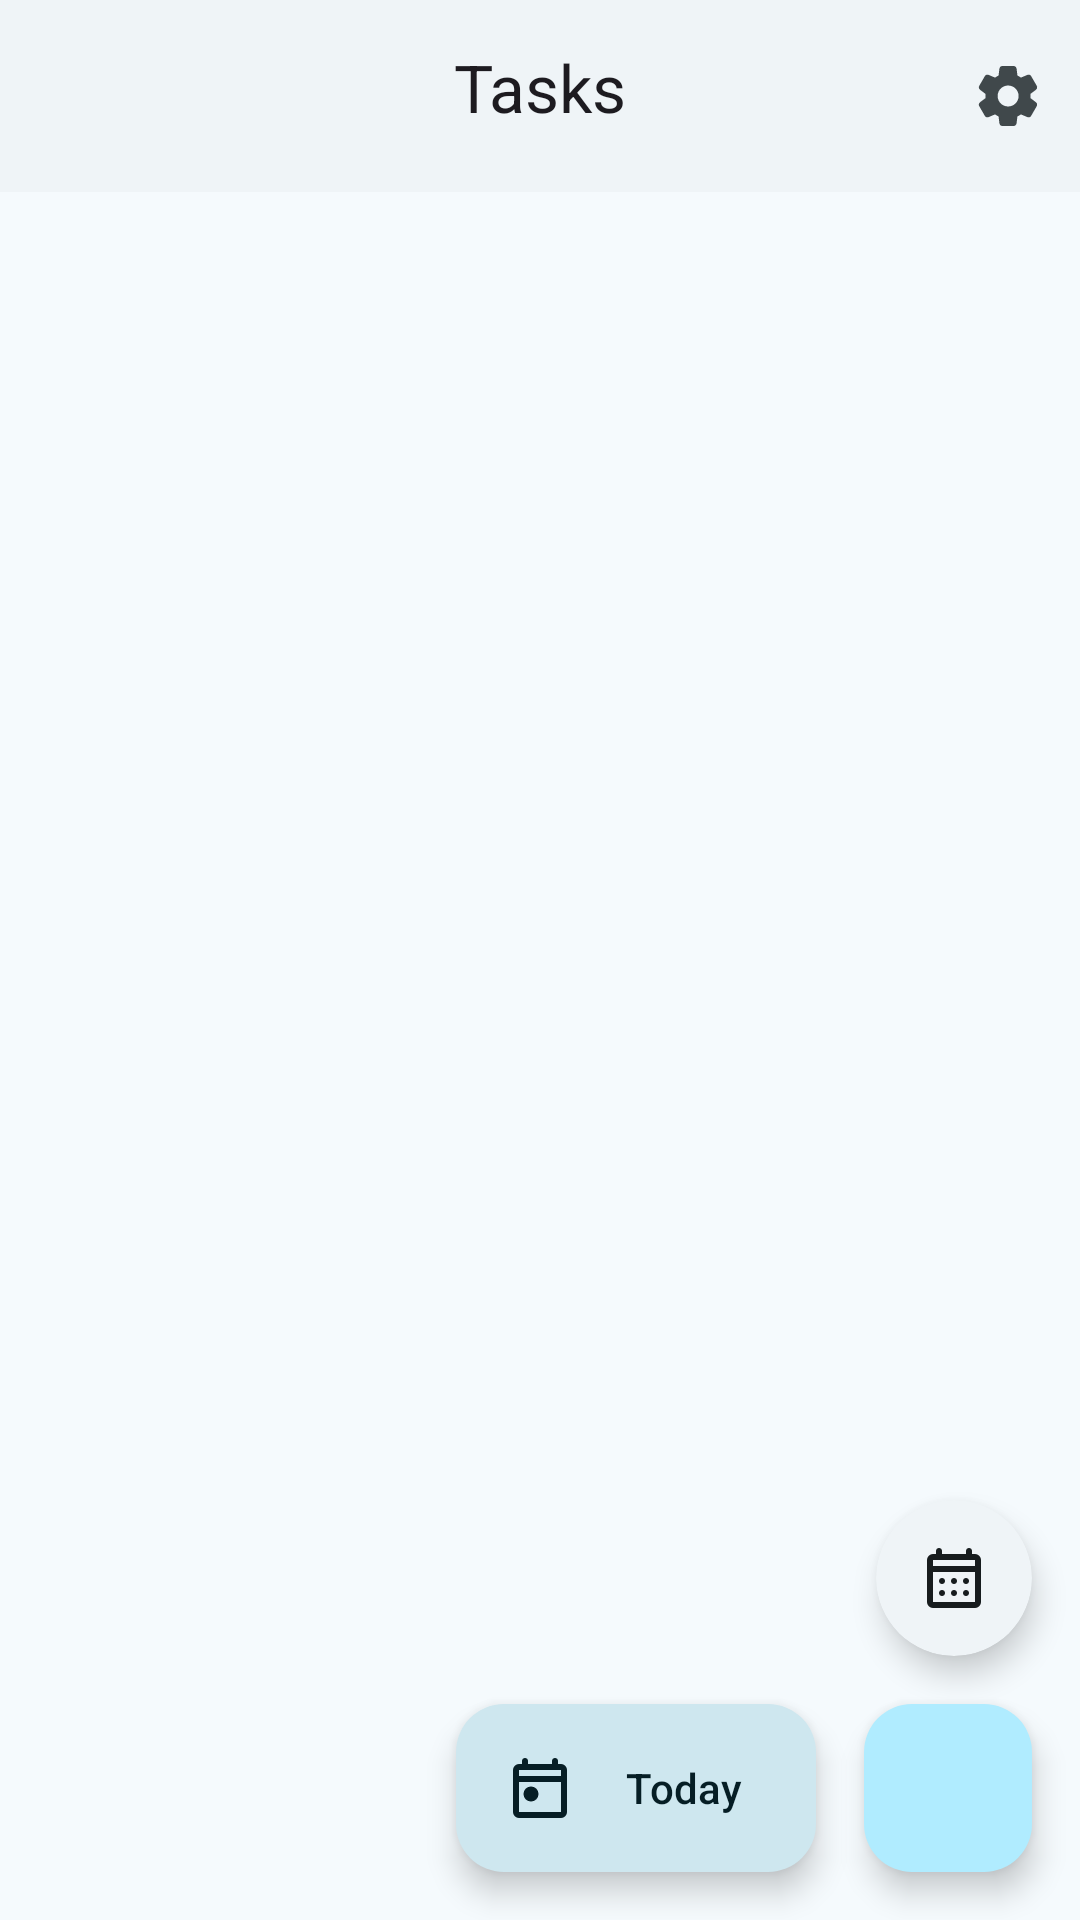

Produce the Android XML layout that renders to this screen, including the resource entries it uses.
<!-- AndroidManifest.xml: application theme Theme.TaskApp -->
<!-- res/layout/fragment_tasks.xml -->
<?xml version="1.0" encoding="utf-8"?>
<androidx.constraintlayout.widget.ConstraintLayout xmlns:android="http://schemas.android.com/apk/res/android"
    xmlns:app="http://schemas.android.com/apk/res-auto"
    xmlns:tools="http://schemas.android.com/tools"
    android:layout_width="match_parent"
    android:layout_height="match_parent"
    tools:context=".ui.tasksFragment.TasksFragment">

    <com.google.android.material.appbar.MaterialToolbar
        android:id="@+id/tbTasks"
        style="@style/BaseToolBarStyle.Centered"
        android:layout_width="0dp"
        android:layout_height="wrap_content"
        app:layout_constraintEnd_toEndOf="parent"
        app:layout_constraintStart_toStartOf="parent"
        app:layout_constraintTop_toTopOf="parent"
        app:menu="@menu/toolbar_task_menu"
        app:title="@string/nav_title_tasks" />

    <androidx.recyclerview.widget.RecyclerView
        android:id="@+id/rvTasks"
        android:layout_width="0dp"
        android:layout_height="0dp"
        app:layout_constraintBottom_toBottomOf="parent"
        app:layout_constraintEnd_toEndOf="parent"
        app:layout_constraintStart_toStartOf="parent"
        app:layout_constraintTop_toBottomOf="@id/tbTasks"
        tools:listitem="@layout/item_task_main" />

    <com.google.android.material.floatingactionbutton.FloatingActionButton
        android:id="@+id/fabAddTask"
        android:layout_width="wrap_content"
        android:layout_height="wrap_content"
        android:layout_marginEnd="16dp"
        android:layout_marginBottom="16dp"
        android:contentDescription="@string/cd_add"
        android:src="@drawable/ic_fab_add"
        app:layout_constraintBottom_toBottomOf="parent"
        app:layout_constraintEnd_toEndOf="parent" />

    <com.google.android.material.floatingactionbutton.ExtendedFloatingActionButton
        android:id="@+id/fabToToday"
        style="@style/Widget.Material3.ExtendedFloatingActionButton.Icon.Secondary"
        android:layout_width="wrap_content"
        android:layout_height="wrap_content"
        android:layout_marginEnd="16dp"
        android:text="@string/fab_today"
        app:icon="@drawable/ic_fab_today"
        app:layout_constraintBottom_toBottomOf="@+id/fabAddTask"
        app:layout_constraintEnd_toStartOf="@+id/fabAddTask" />

    <androidx.constraintlayout.motion.widget.MotionLayout
        android:id="@+id/mlCalendarMotion"
        android:layout_width="0dp"
        android:layout_height="0dp"
        android:clipToPadding="false"
        android:padding="16dp"
        app:layoutDescription="@xml/fragment_tasks_scene"
        app:layout_constraintBottom_toTopOf="@id/fabAddTask"
        app:layout_constraintEnd_toEndOf="parent"
        app:layout_constraintStart_toStartOf="parent"
        app:layout_constraintTop_toBottomOf="@id/tbTasks">

        <com.google.android.material.card.MaterialCardView
            android:id="@+id/calendarCard"
            style="@style/BaseCardViewStyle.Elevated"
            app:cardBackgroundColor="?attr/colorSurfaceContainerLow"
            android:layout_width="52dp"
            android:layout_height="52dp"
            app:layout_constraintBottom_toBottomOf="parent"
            app:layout_constraintEnd_toEndOf="parent" />

        <CalendarView
            android:id="@+id/cvCalendar"
            android:layout_width="0dp"
            android:layout_height="wrap_content"
            android:layout_marginBottom="12dp"
            android:elevation="8dp"
            android:visibility="visible"
            app:layout_constraintBottom_toTopOf="@id/calendarCard"
            app:layout_constraintEnd_toEndOf="parent"
            app:layout_constraintStart_toStartOf="parent"
            app:layout_constraintTop_toTopOf="parent" />

        <ImageView
            android:id="@+id/ivIconOpenCalendar"
            android:layout_width="52dp"
            android:layout_height="52dp"
            android:contentDescription="@string/cd_calendar"
            android:elevation="8dp"
            android:padding="14dp"
            android:src="@drawable/ic_fab_select_date"
            android:visibility="visible"
            app:layout_constraintBottom_toBottomOf="@id/calendarCard"
            app:layout_constraintEnd_toEndOf="@id/calendarCard" />

        <ImageView
            android:id="@+id/ivIconCloseCalendar"
            android:layout_width="68dp"
            android:layout_height="68dp"
            android:contentDescription="@string/cd_close"
            android:elevation="8dp"
            android:padding="24dp"
            android:src="@drawable/ic_close"
            android:visibility="gone"
            app:layout_constraintBottom_toTopOf="@id/cvCalendar"
            app:layout_constraintStart_toStartOf="@id/cvCalendar" />

    </androidx.constraintlayout.motion.widget.MotionLayout>

</androidx.constraintlayout.widget.ConstraintLayout>
<!-- res/layout/item_task_main.xml (included above) -->
<?xml version="1.0" encoding="utf-8"?>
<LinearLayout xmlns:android="http://schemas.android.com/apk/res/android"
    xmlns:app="http://schemas.android.com/apk/res-auto"
    xmlns:tools="http://schemas.android.com/tools"
    android:layout_width="match_parent"
    android:layout_height="wrap_content"
    android:background="@drawable/shape_surface_low_container"
    android:orientation="vertical">

    <com.google.android.material.card.MaterialCardView
        android:id="@+id/cvDateBackground"
        style="@style/BaseCardViewStyle.Filled"
        android:layout_width="match_parent"
        android:layout_height="wrap_content"
        app:cardBackgroundColor="?attr/colorSurfaceContainerHigh">

        <LinearLayout
            android:id="@+id/llDates"
            android:layout_width="wrap_content"
            android:layout_height="wrap_content"
            android:layout_gravity="center_vertical"
            android:layout_marginStart="24dp"
            android:layout_marginTop="16dp"
            android:layout_marginBottom="20dp"
            android:orientation="vertical">

            <TextView
                android:id="@+id/tvDateDay"
                style="@style/BaseTextStyle"
                android:layout_width="wrap_content"
                android:layout_height="wrap_content"
                android:textColor="?attr/colorOnSurface"
                android:textSize="32sp"
                tools:text="31" />

            <TextView
                android:id="@+id/tvDayOfWeek"
                style="@style/BaseTextStyle"
                android:layout_width="wrap_content"
                android:layout_height="wrap_content"
                android:textColor="?attr/colorOnSurface"
                android:textSize="16sp"
                tools:text="Сентября" />

        </LinearLayout>

    </com.google.android.material.card.MaterialCardView>

    <androidx.recyclerview.widget.RecyclerView
        android:id="@+id/rvTasksList"
        android:layout_width="match_parent"
        android:layout_height="wrap_content"
        android:isScrollContainer="false"
        android:nestedScrollingEnabled="false"
        android:overScrollMode="never"
        tools:listitem="@layout/item_task_group" />

</LinearLayout>
<!-- res/layout/item_task_group.xml (included above) -->
<?xml version="1.0" encoding="utf-8"?>
<LinearLayout xmlns:android="http://schemas.android.com/apk/res/android"
    xmlns:tools="http://schemas.android.com/tools"
    android:layout_width="match_parent"
    android:layout_height="wrap_content"
    android:orientation="horizontal">

    <TextView
        android:id="@+id/tvTime"
        style="@style/BaseTextStyle"
        android:layout_width="wrap_content"
        android:layout_height="wrap_content"
        android:layout_marginHorizontal="24dp"
        android:layout_marginTop="16dp"
        android:textSize="18sp"
        tools:text="19:00" />

    <androidx.recyclerview.widget.RecyclerView
        android:id="@+id/rvTasks"
        android:layout_width="match_parent"
        android:layout_height="wrap_content"
        android:isScrollContainer="false"
        android:nestedScrollingEnabled="false"
        android:overScrollMode="never"
        tools:itemCount="2"
        tools:listitem="@layout/item_task" />

</LinearLayout>
<!-- res/layout/item_task.xml (included above) -->
<?xml version="1.0" encoding="utf-8"?>
<com.google.android.material.card.MaterialCardView xmlns:android="http://schemas.android.com/apk/res/android"
    xmlns:tools="http://schemas.android.com/tools"
    android:id="@+id/cvTaskCard"
    style="@style/BaseCardViewStyle.Filled"
    android:layout_width="match_parent"
    android:layout_height="wrap_content"
    android:clickable="true">

    <LinearLayout
        android:layout_width="match_parent"
        android:layout_height="match_parent"
        android:layout_marginHorizontal="24dp"
        android:layout_marginVertical="16dp"
        android:gravity="center_vertical"
        android:orientation="vertical">

        <TextView
            android:id="@+id/tvTagName"
            style="@style/BaseTextStyle.regular"
            android:layout_width="match_parent"
            android:layout_height="wrap_content"
            android:textSize="12sp"
            tools:text="Учеба" />

        <TextView
            android:id="@+id/tvTaskName"
            style="@style/BaseTextStyle"
            android:layout_width="match_parent"
            android:layout_height="wrap_content"
            tools:text="Какое то дело " />

    </LinearLayout>

</com.google.android.material.card.MaterialCardView>
<!-- resources referenced by this layout -->
<resources>
  <string name="cd_add">Add task</string>
  <string name="cd_calendar">Calendar</string>
  <string name="cd_close">Close</string>
  <string name="fab_today">Today</string>
  <string name="nav_title_tasks">Tasks</string>
  <style name="BaseCardViewStyle.Filled" parent="Widget.Material3.CardView.Filled">
          <item name="cardCornerRadius">@dimen/app_base_corner_radius</item>
          <item name="cardElevation">0dp</item>
          <item name="cardBackgroundColor">?attr/colorSurfaceContainer</item>
      </style>
  <style name="BaseTextStyle">
          <item name="fontFamily">@font/app_medium</item>
          <item name="android:textColor">?attr/colorOnSurface</item>
      </style>
  <style name="BaseTextStyle.regular">
          <item name="fontFamily">@font/app_regular</item>
      </style>
  <style name="BaseToolBarStyle.Centered">
          <item name="titleCentered">true</item>
      </style>
  <style name="Theme.TaskApp" parent="Base.Theme.TaskApp" />
  <dimen name="app_base_corner_radius">32dp</dimen>
  <style name="ThemeOverlay.App.BottomSheetDialog" parent="ThemeOverlay.Material3.BottomSheetDialog">
          <item name="bottomSheetStyle">@style/ModalBottomSheetDialog</item>
      </style>
  <color name="md_theme_primary">#00687C</color>
  <color name="md_theme_onPrimary">#FFFFFF</color>
  <color name="md_theme_primaryContainer">#B0ECFF</color>
  <color name="md_theme_onPrimaryContainer">#001F27</color>
  <color name="md_theme_secondary">#4B6269</color>
  <color name="md_theme_onSecondary">#FFFFFF</color>
  <color name="md_theme_secondaryContainer">#CEE7EF</color>
  <color name="md_theme_onSecondaryContainer">#061E25</color>
  <color name="md_theme_tertiary">#585C7E</color>
  <color name="md_theme_onTertiary">#FFFFFF</color>
  <color name="md_theme_tertiaryContainer">#DEE0FF</color>
  <color name="md_theme_onTertiaryContainer">#141937</color>
  <color name="md_theme_error">#BA1A1A</color>
  <color name="md_theme_onError">#FFFFFF</color>
  <color name="md_theme_errorContainer">#FFDAD6</color>
  <color name="md_theme_onErrorContainer">#410002</color>
  <color name="md_theme_background">#F5FAFD</color>
  <color name="md_theme_onBackground">#171C1E</color>
  <color name="md_theme_surface">#F5FAFD</color>
  <color name="md_theme_onSurface">#171C1E</color>
  <color name="md_theme_surfaceVariant">#DBE4E7</color>
  <color name="md_theme_onSurfaceVariant">#40484B</color>
  <color name="md_theme_outline">#70787C</color>
  <color name="md_theme_outlineVariant">#BFC8CB</color>
  <color name="md_theme_inverseSurface">#2C3133</color>
  <color name="md_theme_inverseOnSurface">#ECF1F4</color>
  <color name="md_theme_inversePrimary">#85D1E8</color>
  <color name="md_theme_primaryFixed">#B0ECFF</color>
  <color name="md_theme_onPrimaryFixed">#001F27</color>
  <color name="md_theme_primaryFixedDim">#85D1E8</color>
  <color name="md_theme_onPrimaryFixedVariant">#004E5E</color>
  <color name="md_theme_secondaryFixed">#CEE7EF</color>
  <color name="md_theme_onSecondaryFixed">#061E25</color>
  <color name="md_theme_secondaryFixedDim">#B2CBD3</color>
  <color name="md_theme_onSecondaryFixedVariant">#344A51</color>
  <color name="md_theme_tertiaryFixed">#DEE0FF</color>
  <color name="md_theme_onTertiaryFixed">#141937</color>
  <color name="md_theme_tertiaryFixedDim">#C0C4EB</color>
  <color name="md_theme_onTertiaryFixedVariant">#404565</color>
  <color name="md_theme_surfaceDim">#D6DBDD</color>
  <color name="md_theme_surfaceBright">#F5FAFD</color>
  <color name="md_theme_surfaceContainerLowest">#FFFFFF</color>
  <color name="md_theme_surfaceContainerLow">#EFF4F7</color>
  <color name="md_theme_surfaceContainer">#E9EFF1</color>
  <color name="md_theme_surfaceContainerHigh">#E4E9EB</color>
  <color name="md_theme_surfaceContainerHighest">#DEE3E6</color>
  <style name="ModalBottomSheetDialog" parent="Widget.Material3.BottomSheet.Modal">
  
      </style>
</resources>
